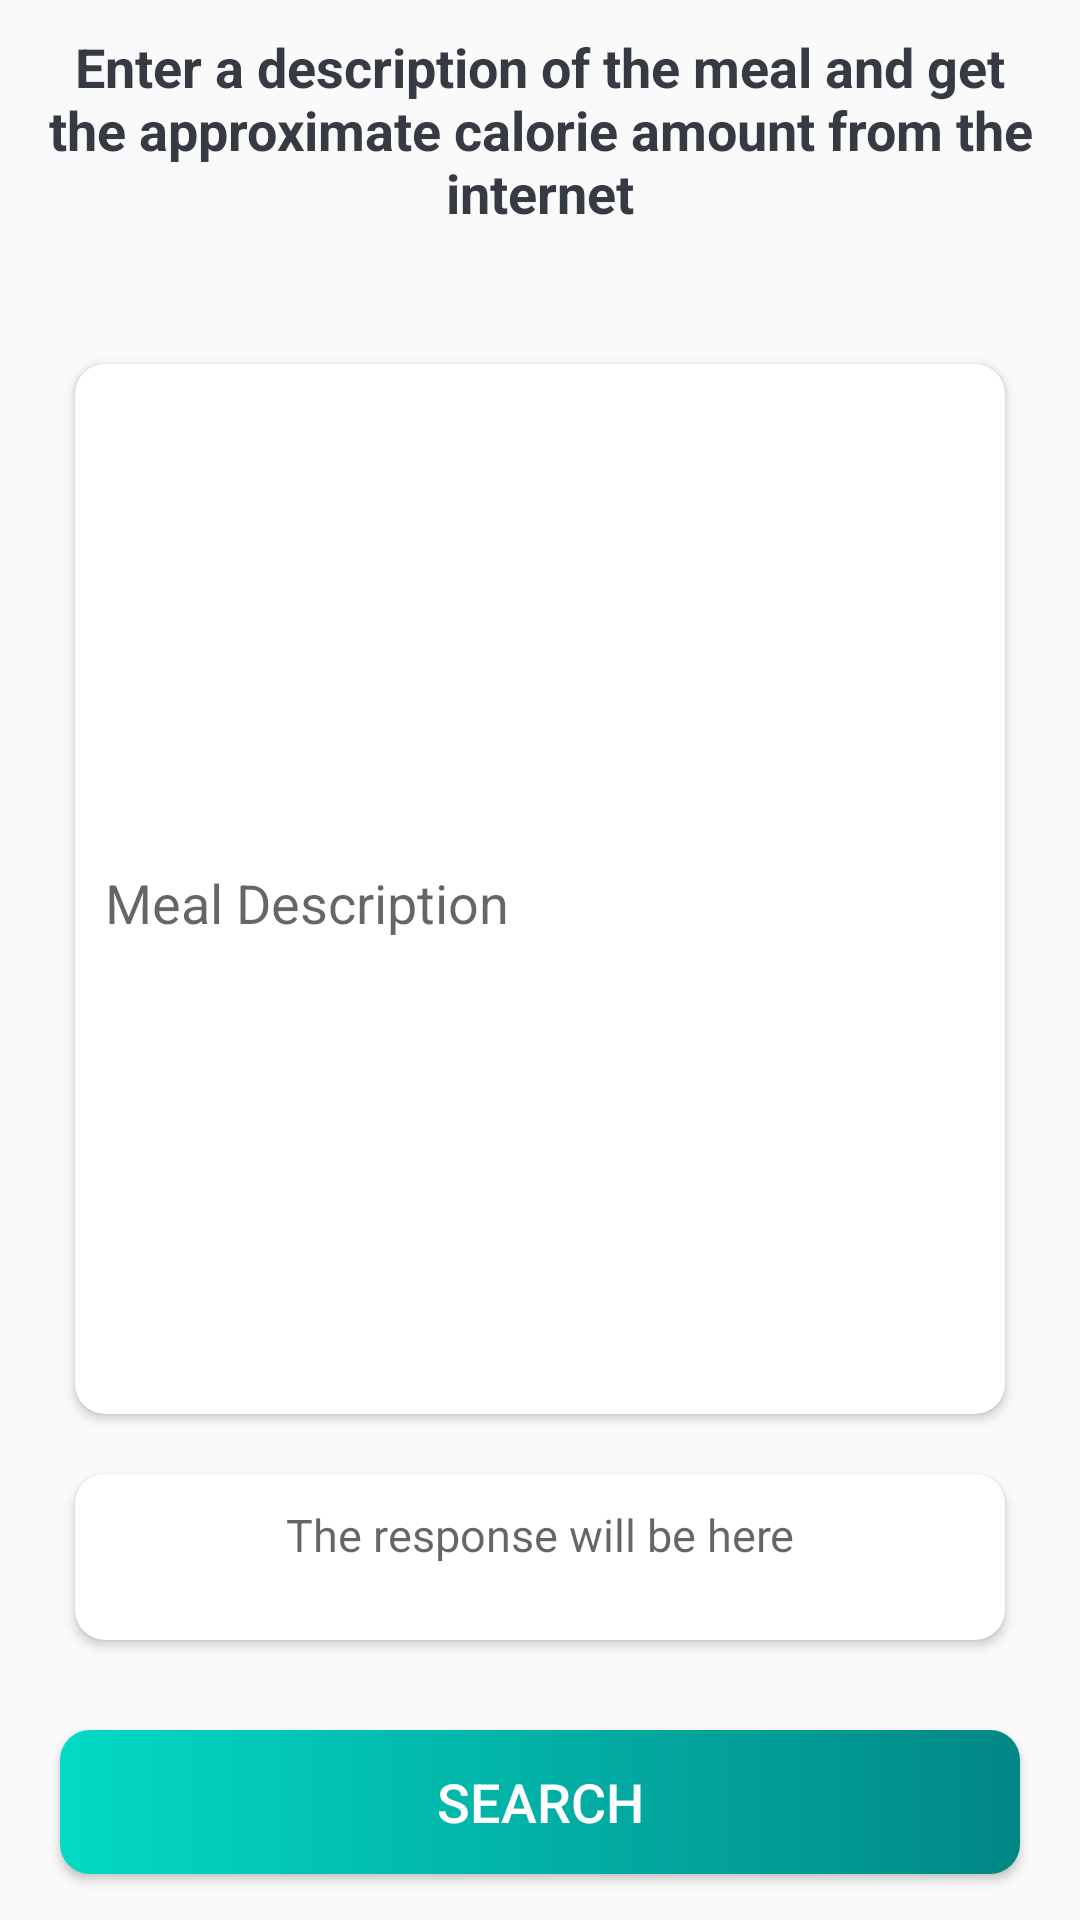

Produce the Android XML layout that renders to this screen, including the resource entries it uses.
<!-- AndroidManifest.xml: application theme Theme.DiabetesSystem -->
<!-- res/layout/fragment_internet_search.xml -->
<?xml version="1.0" encoding="utf-8"?>
<RelativeLayout xmlns:android="http://schemas.android.com/apk/res/android"
    xmlns:app="http://schemas.android.com/apk/res-auto"
    xmlns:tools="http://schemas.android.com/tools"
    android:layout_width="match_parent"
    android:layout_height="match_parent"
    tools:context=".fragments.InternetSearchFragment">

    <TextView
        android:id="@+id/tv_title"
        android:layout_width="match_parent"
        android:layout_height="wrap_content"
        android:layout_marginBottom="15dp"
        android:gravity="center"
        android:padding="10dp"
        android:text="Enter a description of the meal and get the approximate calorie amount from the internet"
        android:textColor="@color/primary_text_color"
        android:textSize="@dimen/toolbar_title_text_size"
        android:textStyle="bold" />

    <androidx.cardview.widget.CardView
        android:id="@+id/cv_meal_description"
        android:layout_width="match_parent"
        android:layout_height="350dp"
        android:layout_below="@id/tv_title"
        android:layout_marginStart="@dimen/authentication_screen_marginStartEnd"
        android:layout_marginTop="20dp"
        android:layout_marginEnd="@dimen/authentication_screen_marginStartEnd"
        android:elevation="@dimen/card_view_elevation"
        app:cardCornerRadius="@dimen/card_view_corner_radius">

        <com.google.android.material.textfield.TextInputLayout
            android:id="@+id/textInputLayout"
            android:layout_width="match_parent"
            android:layout_height="match_parent"
            android:hint="Meal Description"
            android:padding="10dp"
            app:boxBackgroundMode="none"
            app:helperTextEnabled="true">

            <com.google.android.material.textfield.TextInputEditText
                android:id="@+id/textInputEditText"
                android:layout_width="match_parent"
                android:layout_height="match_parent"
                android:background="@android:color/transparent"
                android:inputType="textMultiLine"
                android:minLines="5" />

        </com.google.android.material.textfield.TextInputLayout>

    </androidx.cardview.widget.CardView>

    <androidx.cardview.widget.CardView
        android:id="@+id/cv_response"
        android:layout_width="match_parent"
        android:layout_height="wrap_content"
        android:layout_below="@id/cv_meal_description"
        android:layout_marginStart="@dimen/authentication_screen_marginStartEnd"
        android:layout_marginTop="20dp"
        android:layout_marginEnd="@dimen/authentication_screen_marginStartEnd"
        android:elevation="@dimen/card_view_elevation"
        app:cardCornerRadius="@dimen/card_view_corner_radius">

        <TextView
            android:id="@+id/tv_response"
            android:layout_width="match_parent"
            android:layout_height="wrap_content"
            android:layout_marginBottom="15dp"
            android:gravity="center"
            android:padding="10dp"
            android:hint="The response will be here"
            android:textColor="@color/primary_text_color"
            android:textSize="15sp"
            />
    </androidx.cardview.widget.CardView>
    <androidx.appcompat.widget.AppCompatButton
        android:id="@+id/btn_internet_search"
        android:layout_width="match_parent"
        android:layout_height="wrap_content"
        android:layout_below="@id/cv_response"
        android:layout_gravity="center"
        android:layout_marginStart="@dimen/btn_marginStartEnd"
        android:layout_marginTop="@dimen/sign_up_screen_btn_marginTop"
        android:layout_marginEnd="@dimen/btn_marginStartEnd"
        android:background="@drawable/shape_button_rounded"
        android:foreground="?attr/selectableItemBackground"
        android:gravity="center"
        android:paddingTop="@dimen/btn_paddingTopBottom"
        android:paddingBottom="@dimen/btn_paddingTopBottom"
        android:text="Search"
        android:textColor="@android:color/white"
        android:textSize="@dimen/btn_text_size" />

</RelativeLayout>
<!-- resources referenced by this layout -->
<resources>
  <color name="primary_text_color">#363A43</color>
  <dimen name="authentication_screen_marginStartEnd">25dp</dimen>
  <dimen name="btn_marginStartEnd">20dp</dimen>
  <dimen name="btn_paddingTopBottom">8dp</dimen>
  <dimen name="btn_text_size">18sp</dimen>
  <dimen name="card_view_corner_radius">10dp</dimen>
  <dimen name="card_view_elevation">10dp</dimen>
  <dimen name="sign_up_screen_btn_marginTop">30dp</dimen>
  <dimen name="toolbar_title_text_size">18sp</dimen>
  <!-- drawable shape_button_rounded (drawable) -->
  <?xml version="1.0" encoding="utf-8"?>
  <shape xmlns:android="http://schemas.android.com/apk/res/android"
      android:shape="rectangle">
  
      <gradient
          android:angle="360"
          android:endColor="#FF018786"
          android:startColor="#FF03DAC5"
          android:type="linear" />
  
      <corners android:radius="10dp" />
  </shape>
  <style name="Theme.DiabetesSystem" parent="Theme.AppCompat.DayNight.NoActionBar">
          
          <item name="colorPrimary">@color/teal_200</item>
          <item name="colorPrimaryDark">@color/teal_700</item>
          <item name="colorAccent">@color/white</item>
          
          <item name="android:statusBarColor" tools:targetApi="l">@color/teal_200</item>
          
      </style>
  <color name="teal_200">#FF03DAC5</color>
  <color name="teal_700">#FF018786</color>
  <color name="white">#FFFFFFFF</color>
</resources>
